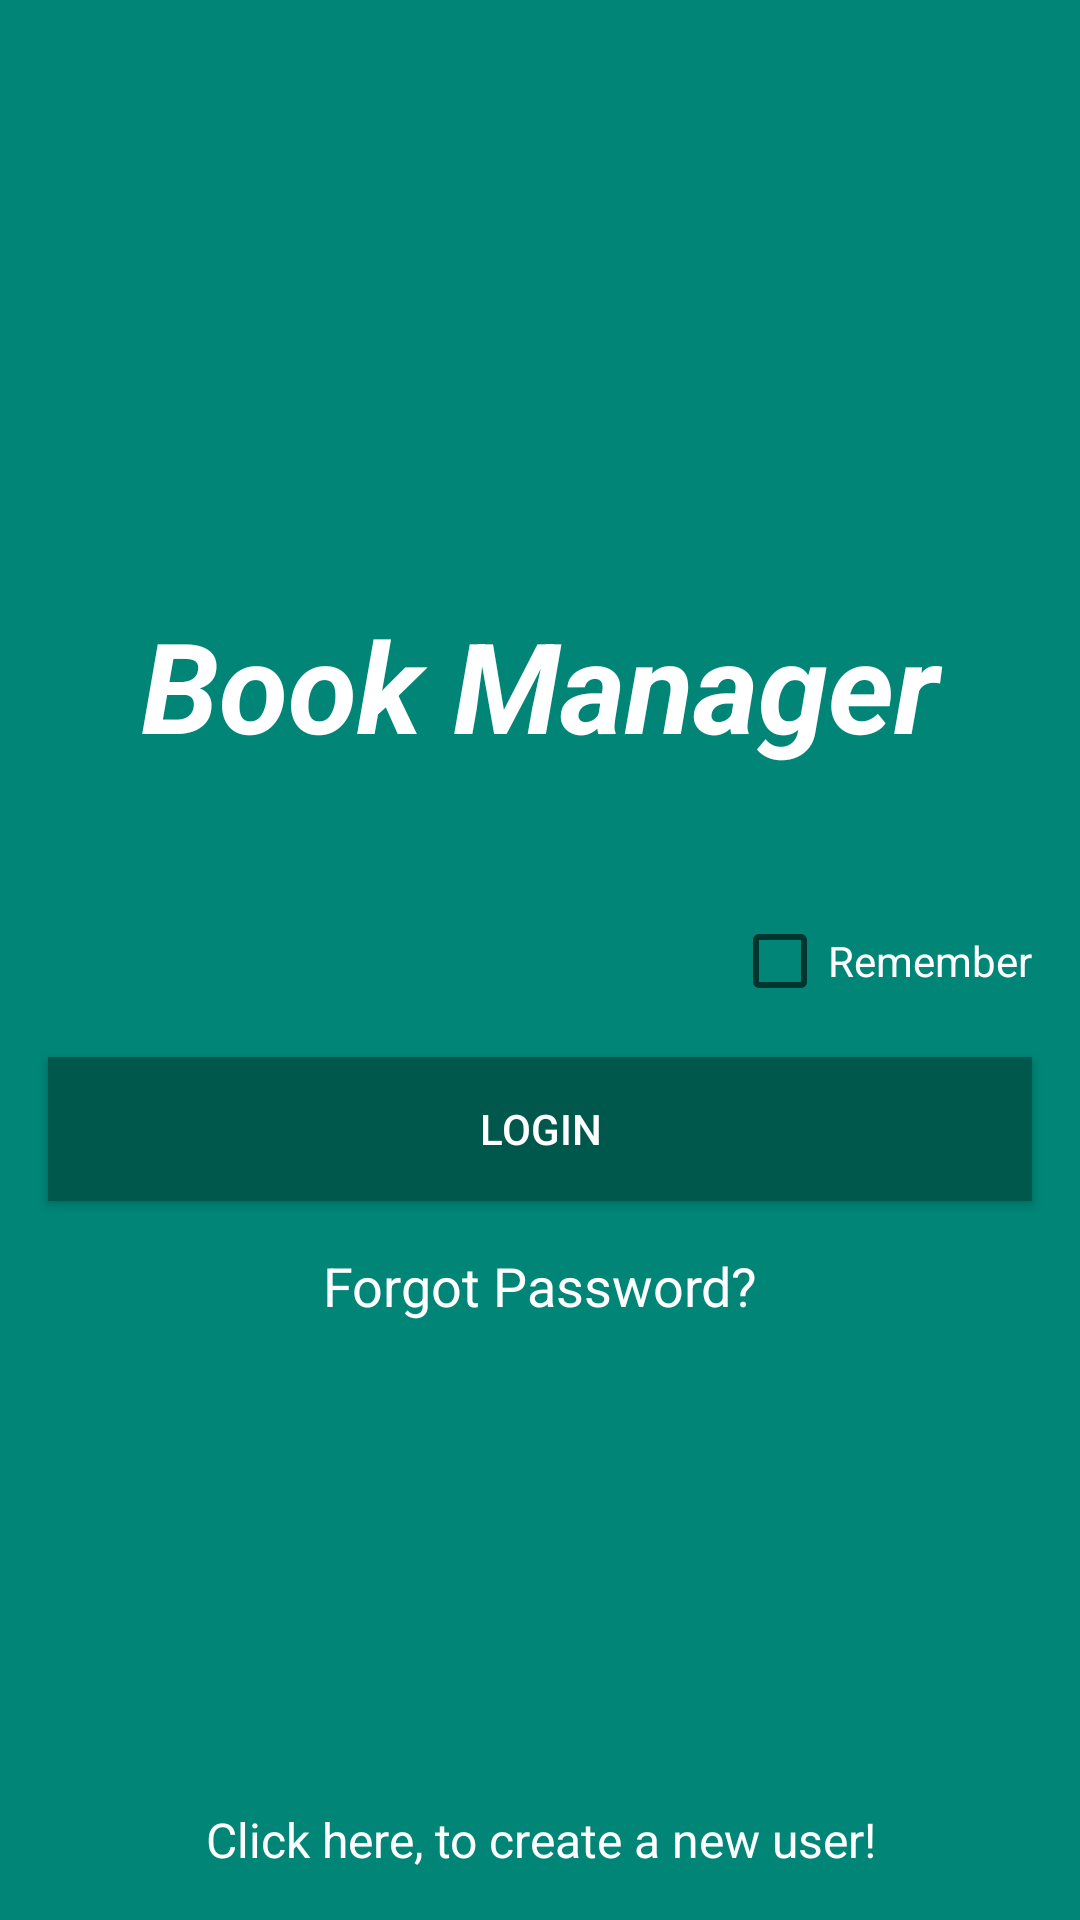

Android layout source for this screen:
<!-- AndroidManifest.xml: application theme AppTheme -->
<!-- res/layout/activity_login.xml -->
<?xml version="1.0" encoding="utf-8"?>
<androidx.constraintlayout.widget.ConstraintLayout xmlns:android="http://schemas.android.com/apk/res/android"
    xmlns:app="http://schemas.android.com/apk/res-auto"
    xmlns:tools="http://schemas.android.com/tools"
    android:id="@+id/mainLayout"
    android:layout_width="match_parent"
    android:layout_height="match_parent"
    android:background="@color/colorPrimary"
    tools:context=".activities.LoginActivity">

    <TextView
        android:id="@+id/tvAppName"
        android:layout_width="0dp"
        android:layout_height="wrap_content"
        android:layout_marginTop="200dp"
        android:layout_marginStart="16dp"
        android:layout_marginEnd="16dp"
        android:textColor="@color/white"
        android:textSize="42sp"
        android:text="@string/app_name"
        android:textStyle="bold|italic"
        android:gravity="center_horizontal|center_vertical"
        app:layout_constraintEnd_toEndOf="parent"
        app:layout_constraintStart_toStartOf="parent"
        app:layout_constraintTop_toTopOf="parent" />

    

    <EditText
        android:id="@+id/email"
        style="@style/MyEditText"
        android:layout_marginStart="16dp"
        android:layout_marginTop="32dp"
        android:layout_marginEnd="16dp"
        android:inputType="textEmailAddress"
        android:hint="@string/prompt_email"
        app:layout_constraintEnd_toEndOf="parent"
        app:layout_constraintStart_toStartOf="parent"
        app:layout_constraintTop_toBottomOf="@+id/tvAppName" />

    <EditText
        android:id="@+id/password"
        style="@style/MyEditText"
        android:layout_marginStart="16dp"
        android:layout_marginTop="8dp"
        android:layout_marginEnd="16dp"
        android:inputType="textPassword"
        android:hint="@string/prompt_password"
        app:layout_constraintEnd_toEndOf="parent"
        app:layout_constraintStart_toStartOf="parent"
        app:layout_constraintTop_toBottomOf="@+id/email" />

    <CheckBox
        android:id="@+id/remember"
        android:layout_width="wrap_content"
        android:layout_height="wrap_content"
        android:layout_marginTop="8dp"
        android:text="@string/prompt_remember"
        android:textColor="@color/white"
        app:layout_constraintEnd_toEndOf="@+id/password"
        app:layout_constraintTop_toBottomOf="@+id/password" />

    <Button
        android:id="@+id/buttonLogin"
        android:layout_width="0dp"
        android:layout_height="wrap_content"
        android:layout_marginStart="16dp"
        android:layout_marginTop="16dp"
        android:layout_marginEnd="16dp"
        android:text="@string/action_sign_in"
        android:textColor="@color/white"
        android:background="@color/colorPrimaryDark"
        android:onClick="onLoginClick"
        app:layout_constraintEnd_toEndOf="parent"
        app:layout_constraintStart_toStartOf="parent"
        app:layout_constraintTop_toBottomOf="@+id/remember" />

    <TextView
        android:id="@+id/forgoPassword"
        android:layout_width="0dp"
        android:layout_height="wrap_content"
        android:layout_marginStart="16dp"
        android:layout_marginTop="16dp"
        android:layout_marginEnd="16dp"
        android:gravity="center_horizontal"
        android:text="@string/forgot_password"
        android:textColor="@color/white"
        android:textSize="18sp"
        android:onClick="onForgotPassword"
        app:layout_constraintEnd_toEndOf="parent"
        app:layout_constraintStart_toStartOf="parent"
        app:layout_constraintTop_toBottomOf="@+id/buttonLogin" />

    <TextView
        android:id="@+id/createNewUser"
        android:layout_width="0dp"
        android:layout_height="wrap_content"
        android:layout_marginStart="16dp"
        android:layout_marginEnd="16dp"
        android:layout_marginBottom="16dp"
        android:text="@string/create_new_user"
        android:textSize="16sp"
        android:textColor="@color/white"
        android:gravity="center_horizontal"
        android:onClick="onCreateNewUser"
        app:layout_constraintBottom_toBottomOf="parent"
        app:layout_constraintEnd_toEndOf="parent"
        app:layout_constraintStart_toStartOf="parent" />


</androidx.constraintlayout.widget.ConstraintLayout>
<!-- resources referenced by this layout -->
<resources>
  <color name="colorPrimary">#008577</color>
  <color name="colorPrimaryDark">#00574B</color>
  <color name="white">#FFFFFF</color>
  <string name="action_sign_in">Login</string>
  <string name="app_name">Book Manager</string>
  <string name="create_new_user">Click here, to create a new user!</string>
  <string name="forgot_password">Forgot Password?</string>
  <string name="prompt_email">Email</string>
  <string name="prompt_password">Password</string>
  <string name="prompt_remember">Remember</string>
  <style name="AppTheme" parent="AppTheme.NoActionBar">
          <item name="colorPrimary">@color/colorPrimary</item>
          <item name="colorPrimaryDark">@color/colorPrimaryDark</item>
          <item name="colorAccent">@color/colorAccent</item>
      </style>
  <style name="AppTheme.NoActionBar" parent="Theme.AppCompat.Light.DarkActionBar">
          <item name="windowActionBar">false</item>
          <item name="windowNoTitle">true</item>
      </style>
  <color name="colorAccent">#9C27B0</color>
</resources>
